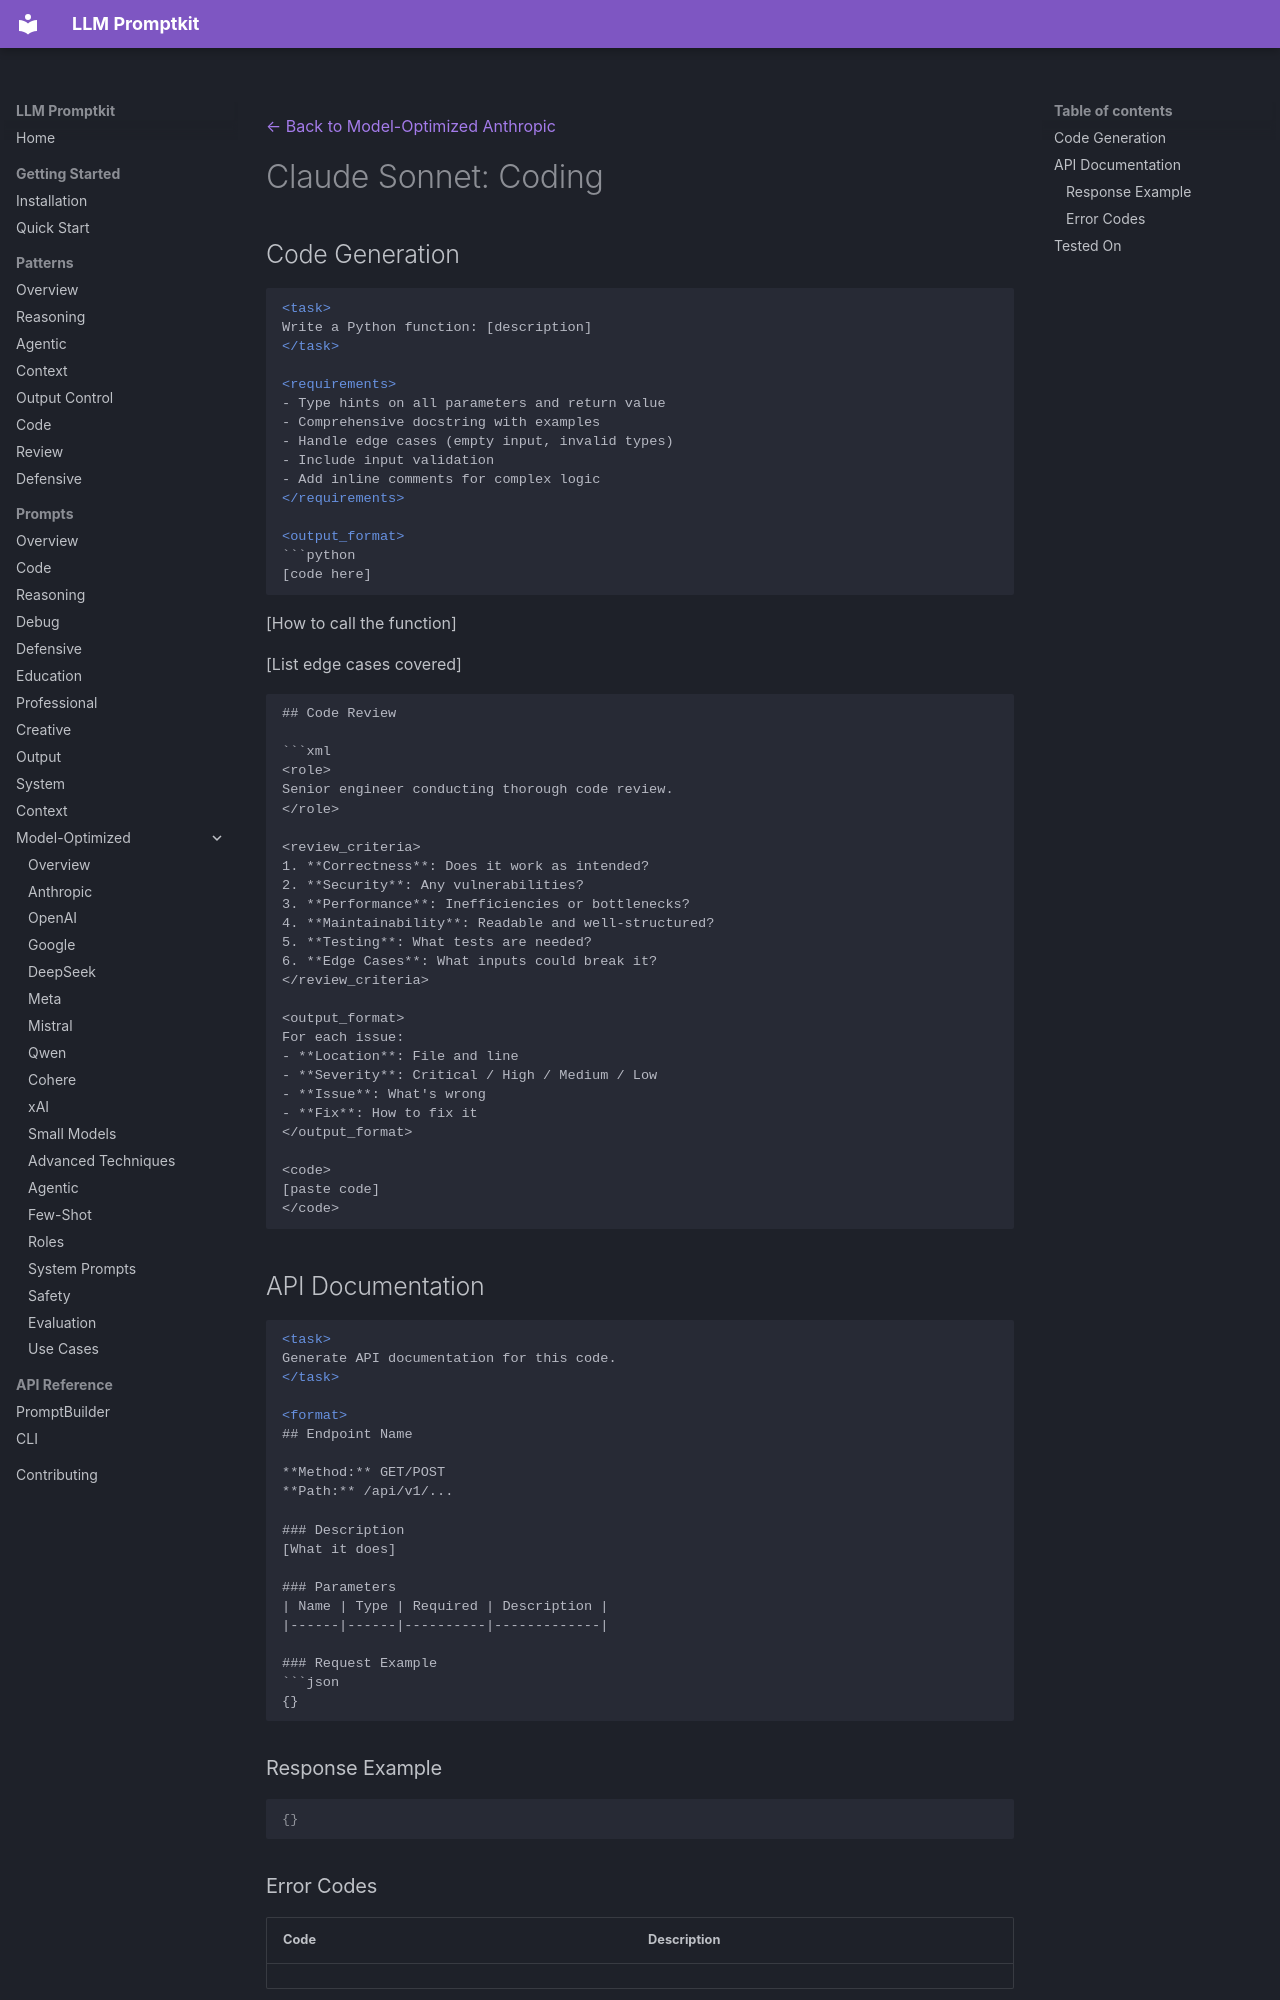

repository: Petsku01/promptkit · page: prompts/model-optimized/anthropic/claude-3-sonnet-coding/index.html · generator: mkdocs

---
category: "model-optimized"
title: "Claude Sonnet: Coding"
subcategory: "anthropic"
model: "claude-3-sonnet"
---
[← Back to Model-Optimized Anthropic](../index.md)

# Claude Sonnet: Coding

## Code Generation

```xml
<task>
Write a Python function: [description]
</task>

<requirements>
- Type hints on all parameters and return value
- Comprehensive docstring with examples
- Handle edge cases (empty input, invalid types)
- Include input validation
- Add inline comments for complex logic
</requirements>

<output_format>
```python
[code here]
```

<usage_example>
[How to call the function]
</usage_example>

<edge_cases_handled>
[List edge cases covered]
</edge_cases_handled>
</output_format>
```

## Code Review

```xml
<role>
Senior engineer conducting thorough code review.
</role>

<review_criteria>
1. **Correctness**: Does it work as intended?
2. **Security**: Any vulnerabilities?
3. **Performance**: Inefficiencies or bottlenecks?
4. **Maintainability**: Readable and well-structured?
5. **Testing**: What tests are needed?
6. **Edge Cases**: What inputs could break it?
</review_criteria>

<output_format>
For each issue:
- **Location**: File and line
- **Severity**: Critical / High / Medium / Low
- **Issue**: What's wrong
- **Fix**: How to fix it
</output_format>

<code>
[paste code]
</code>
```
